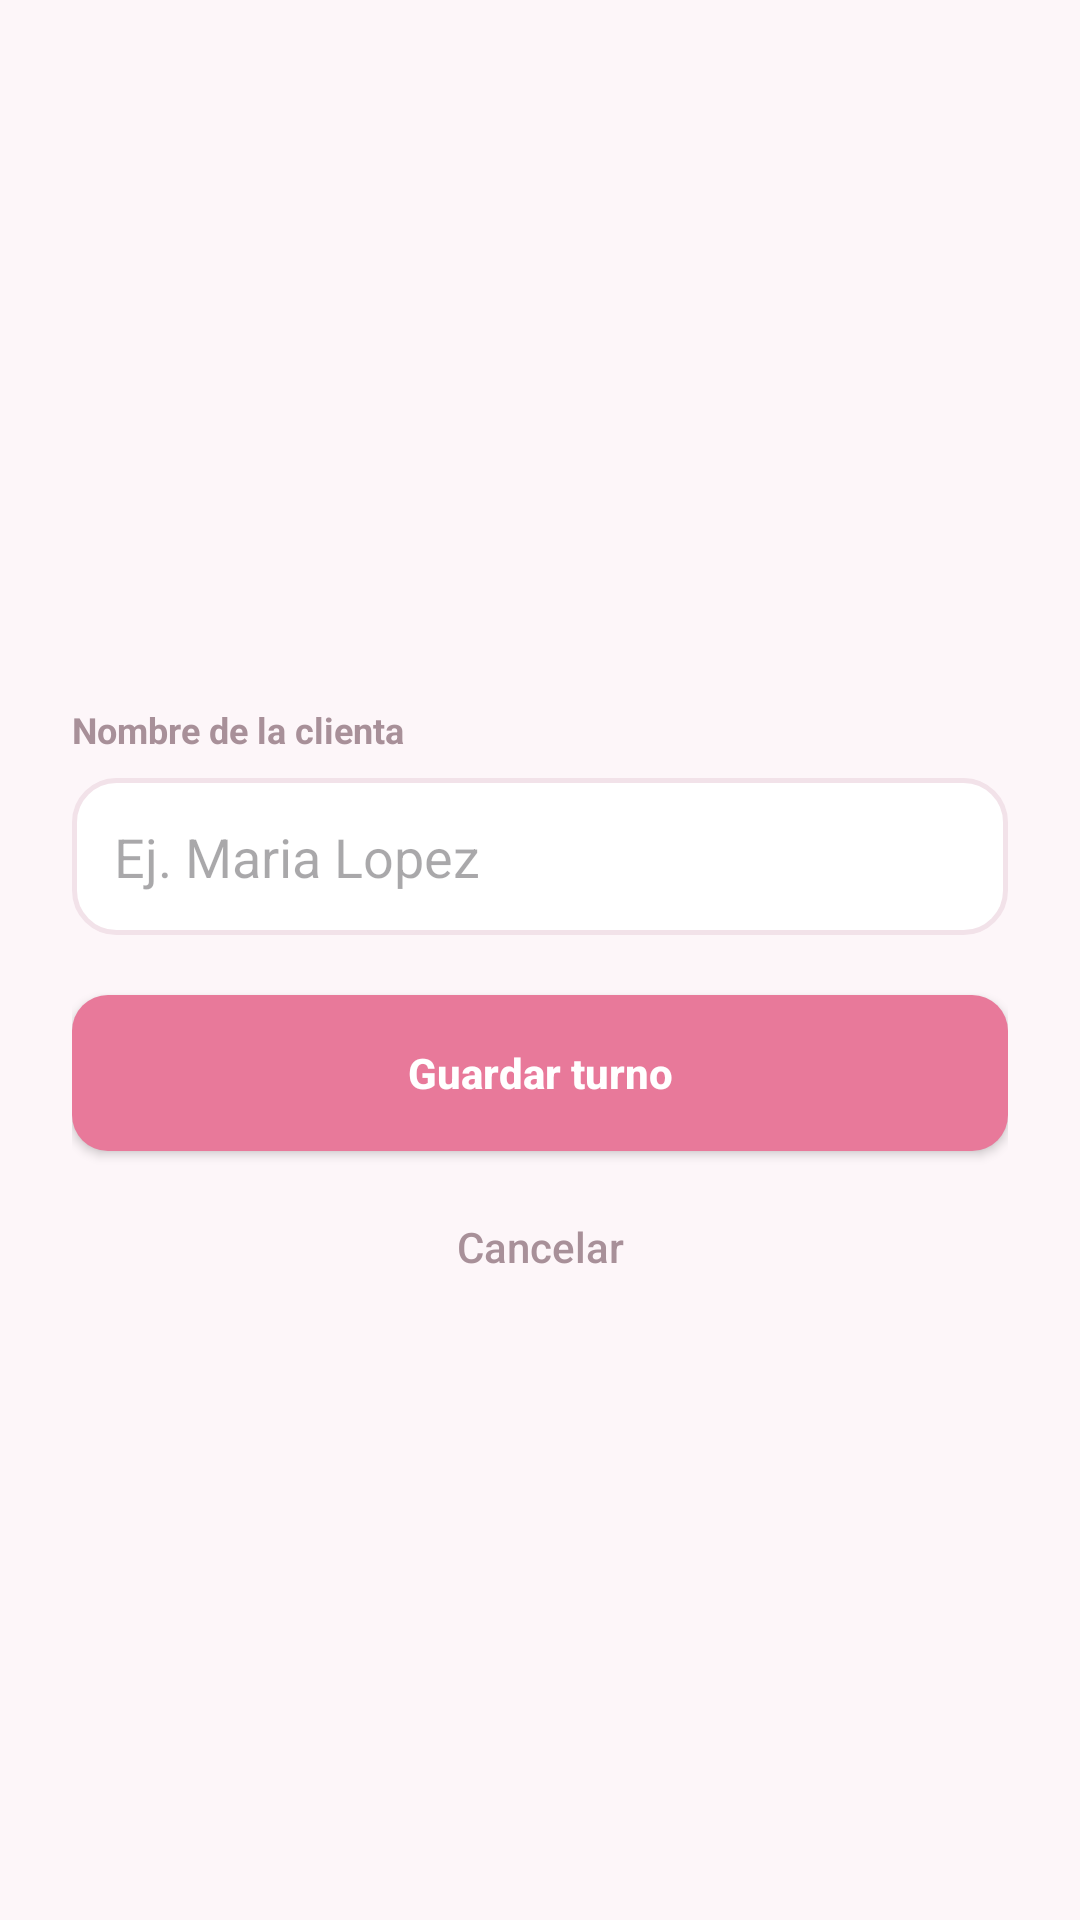

The Android layout XML behind this screen, and the referenced resources:
<!-- AndroidManifest.xml: activity theme Theme.LelysNails -->
<!-- res/layout/activity_quick_add.xml -->
<?xml version="1.0" encoding="utf-8"?>
<LinearLayout xmlns:android="http://schemas.android.com/apk/res/android"
    android:layout_width="match_parent"
    android:layout_height="match_parent"
    android:background="#FDF6F9"
    android:gravity="center"
    android:orientation="vertical"
    android:padding="24dp">

    <TextView
        android:id="@+id/tvQuickDate"
        android:layout_width="match_parent"
        android:layout_height="wrap_content"
        android:gravity="center"
        android:textColor="#E8799A"
        android:textSize="14sp"
        android:textStyle="bold" />

    <TextView
        android:layout_width="match_parent"
        android:layout_height="wrap_content"
        android:layout_marginTop="16dp"
        android:text="Nombre de la clienta"
        android:textColor="#A89099"
        android:textSize="12sp"
        android:textStyle="bold" />

    <EditText
        android:id="@+id/etQuickName"
        android:layout_width="match_parent"
        android:layout_height="wrap_content"
        android:layout_marginTop="8dp"
        android:background="@drawable/bg_input"
        android:focusable="true"
        android:focusableInTouchMode="true"
        android:hint="Ej. Maria Lopez"
        android:inputType="textPersonName|textCapWords"
        android:maxLines="1"
        android:padding="14dp"
        android:textColor="#3D2B33" />

    <Button
        android:id="@+id/btnQuickSave"
        android:layout_width="match_parent"
        android:layout_height="52dp"
        android:layout_marginTop="20dp"
        android:background="@drawable/bg_widget_btn"
        android:text="Guardar turno"
        android:textAllCaps="false"
        android:textColor="#FFFFFF"
        android:textStyle="bold" />

    <Button
        android:id="@+id/btnQuickCancel"
        android:layout_width="match_parent"
        android:layout_height="48dp"
        android:layout_marginTop="8dp"
        android:background="@android:color/transparent"
        android:text="Cancelar"
        android:textAllCaps="false"
        android:textColor="#A89099" />
</LinearLayout>
<!-- resources referenced by this layout -->
<resources>
  <!-- drawable bg_input (drawable) -->
  <?xml version="1.0" encoding="utf-8"?>
  <shape xmlns:android="http://schemas.android.com/apk/res/android">
      <solid android:color="#FFFFFF" />
      <corners android:radius="14dp" />
      <stroke
          android:width="1.5dp"
          android:color="#F2E2E9" />
  </shape>
  <!-- drawable bg_widget_btn (drawable) -->
  <?xml version="1.0" encoding="utf-8"?>
  <shape xmlns:android="http://schemas.android.com/apk/res/android">
      <solid android:color="#E8799A" />
      <corners android:radius="12dp" />
  </shape>
  <style name="Theme.LelysNails" parent="Theme.Material3.Light.NoActionBar">
          <item name="colorPrimary">@color/rose</item>
          <item name="colorOnPrimary">@color/white</item>
          <item name="colorSecondary">@color/rose_light</item>
          <item name="colorOnSecondary">@color/ink</item>
          <item name="android:statusBarColor">@color/rose_dark</item>
          <item name="android:navigationBarColor">@color/bg</item>
          <item name="android:windowBackground">@color/bg</item>
          <item name="bottomSheetDialogTheme">@style/Theme.LelysNails.BottomSheet</item>
      </style>
  <color name="rose">#E8799A</color>
  <color name="white">#FFFFFF</color>
  <color name="rose_light">#F7A8BD</color>
  <color name="ink">#3D2B33</color>
  <color name="rose_dark">#D4648A</color>
  <color name="bg">#FDF6F9</color>
  <style name="Theme.LelysNails.BottomSheet" parent="ThemeOverlay.Material3.BottomSheetDialog">
          <item name="bottomSheetStyle">@style/Widget.Material3.BottomSheet</item>
          <item name="android:background">@color/white</item>
      </style>
</resources>
